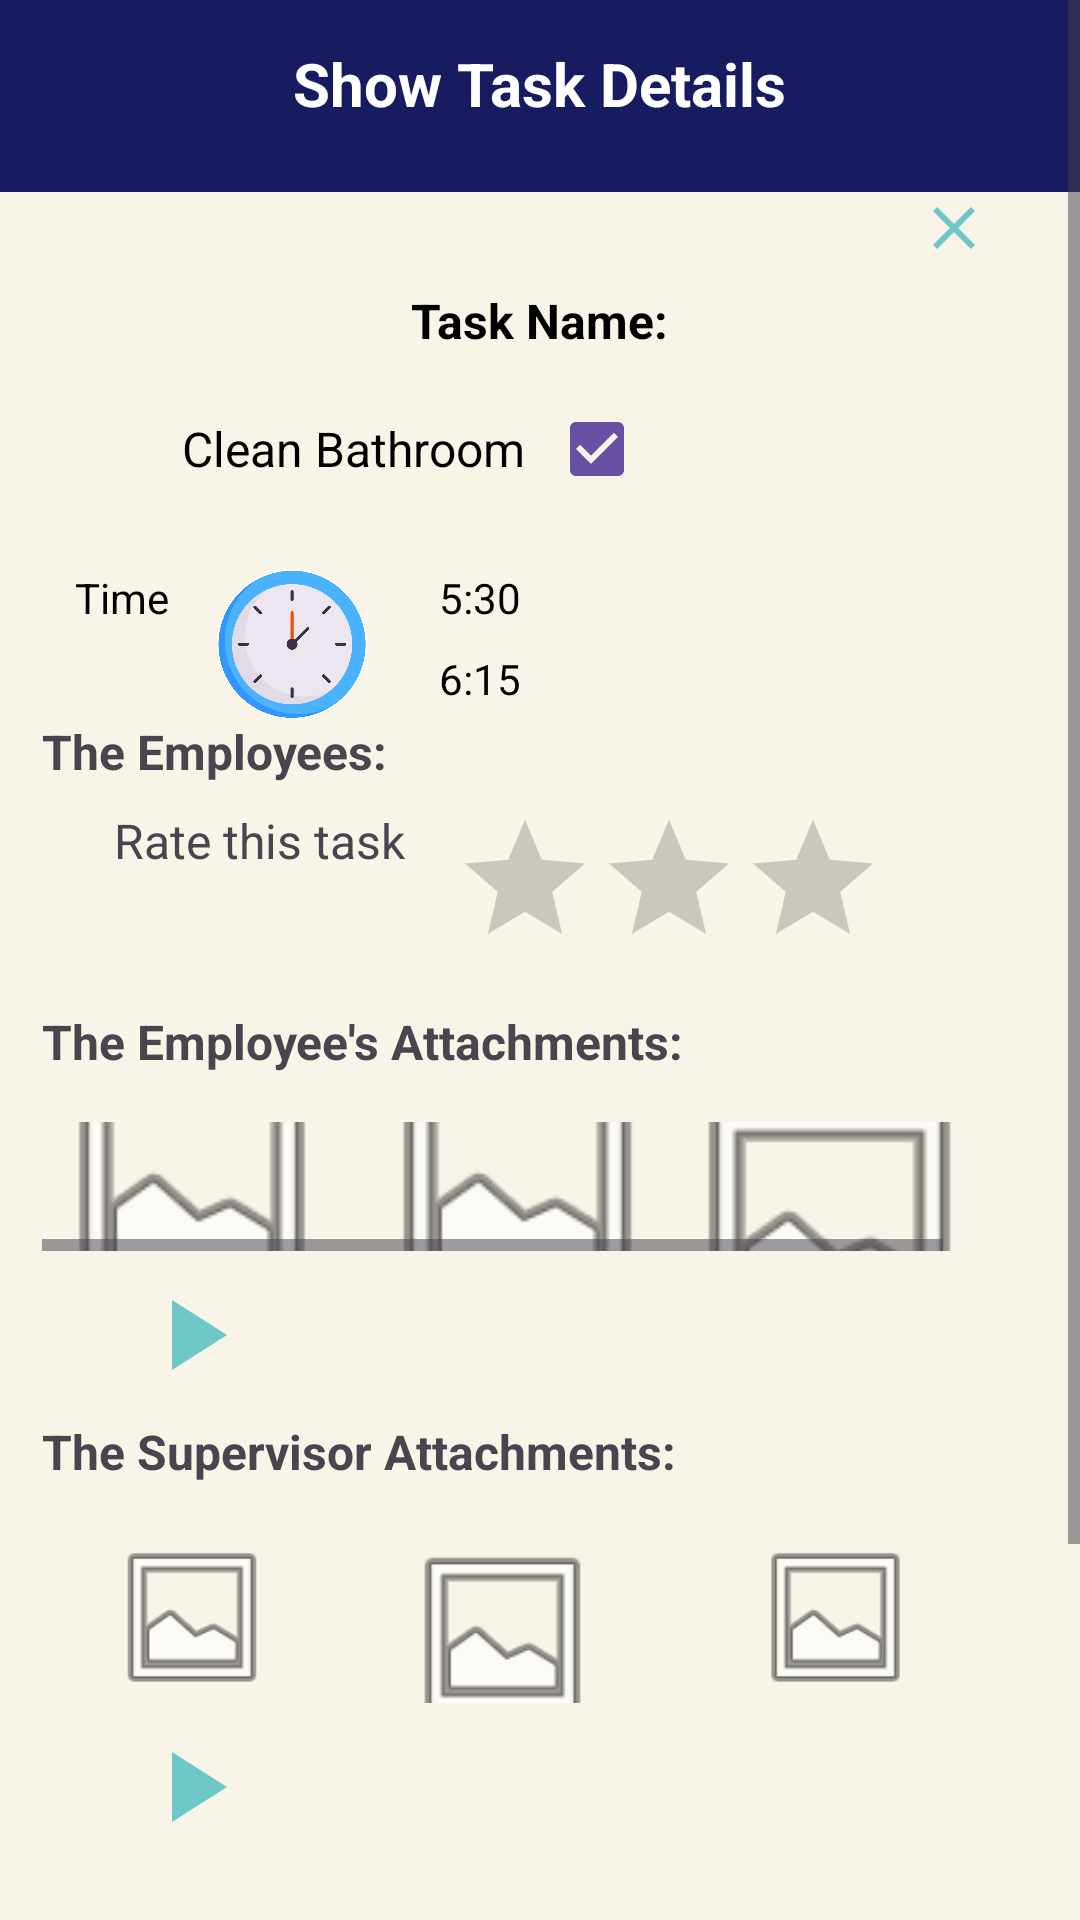

Here is an Android app screen rendered from its layout file. Give the layout XML and the strings, colors and styles it references.
<!-- AndroidManifest.xml: application theme Theme.DOIT1 -->
<!-- res/layout/show_task_details.xml -->
<?xml version="1.0" encoding="utf-8"?>
<ScrollView xmlns:android="http://schemas.android.com/apk/res/android"
    android:layout_width="match_parent"
    android:layout_height="match_parent"
    xmlns:tools="http://schemas.android.com/tools"
    android:background="#F8F4E8"
    tools:context=".MainActivity5"

    android:padding="0dp">

    <LinearLayout
        android:layout_width="match_parent"
        android:layout_height="wrap_content"
        android:orientation="vertical"
        android:gravity="center">


        <LinearLayout
            android:layout_width="match_parent"
            android:layout_height="64dp"
            android:background="#161C5F"
            android:gravity="center"
            android:orientation="vertical">

            <TextView
                android:layout_width="wrap_content"
                android:layout_height="wrap_content"
                android:paddingBottom="8dp"
                android:text="Show Task Details"
                android:textColor="#ffffff"
                android:textSize="20sp"
                android:textStyle="bold" />
        </LinearLayout>
        <LinearLayout
            android:layout_width="match_parent"
            android:layout_height="wrap_content"
            android:orientation="horizontal"
            >

            <TextView
                android:layout_width="wrap_content"
                android:layout_height="wrap_content"
                android:layout_weight="1" />

            <ImageView
                android:layout_width="24dp"
                android:layout_height="24dp"
                android:layout_marginEnd="30dp"
                android:src="@drawable/baseline_close_24" />
        </LinearLayout>


        <LinearLayout
            android:layout_width="match_parent"
            android:layout_height="wrap_content"
            android:orientation="vertical"
            android:gravity="center"
            android:paddingVertical="8dp">

            <TextView
                android:layout_width="wrap_content"
                android:layout_height="wrap_content"
                android:text="Task Name:"
                android:textSize="16sp"
                android:textStyle="bold"
                android:textColor="#000000" />

            <LinearLayout
                android:layout_width="389dp"
                android:layout_height="wrap_content"
                android:gravity="center_vertical"
                android:paddingVertical="8dp"
                android:paddingLeft="75dp"
                android:orientation="horizontal">

                <TextView
                    android:layout_width="wrap_content"
                    android:layout_height="wrap_content"
                    android:text="Clean Bathroom"
                    android:textColor="#000000"
                    android:textSize="16sp" />

                
                <FrameLayout
                    android:layout_width="wrap_content"
                    android:layout_height="wrap_content"
                    android:minWidth="48dp"
                    android:minHeight="48dp"
                    android:layout_marginStart="8dp">

                    <CheckBox
                        android:layout_width="wrap_content"
                        android:layout_height="wrap_content"
                        android:checked="true"
                        android:textColor="#000000" />
                </FrameLayout>

            </LinearLayout>
        </LinearLayout>


        <LinearLayout
            android:layout_width="350dp"
            android:layout_height="50dp"
            android:orientation="horizontal"
            android:paddingHorizontal="20dp">

            <TextView
                android:layout_width="wrap_content"
                android:layout_height="wrap_content"
                android:layout_marginEnd="16dp"
                android:layout_marginBottom="20dp"
                android:text="Time"
                android:textColor="#000000"
                android:textSize="14sp" />

            <ImageView
                android:layout_width="50dp"
                android:layout_height="50dp"
                android:layout_marginEnd="16dp"
                android:src="@drawable/clock" />

            <LinearLayout
                android:layout_width="wrap_content"
                android:layout_height="wrap_content"
                android:orientation="vertical"
                android:paddingLeft="8dp">

                <TextView
                    android:layout_width="wrap_content"
                    android:layout_height="wrap_content"
                    android:layout_marginBottom="8dp"
                    android:text="5:30"
                    android:textColor="#000000"
                    android:textSize="14sp" />

                <TextView
                    android:layout_width="wrap_content"
                    android:layout_height="wrap_content"
                    android:text="6:15"
                    android:textColor="#000000"
                    android:textSize="14sp" />
            </LinearLayout>
        </LinearLayout>


        <LinearLayout
            android:layout_width="372dp"
            android:layout_height="556dp"
            android:orientation="vertical"
            android:paddingLeft="20dp">

            <TextView
                android:layout_width="wrap_content"
                android:layout_height="wrap_content"
                android:text="The Employees:"
                android:textSize="16sp"
                android:textStyle="bold" />


            <LinearLayout
                android:layout_width="match_parent"
                android:layout_height="wrap_content"
                android:orientation="vertical">


                <LinearLayout
                    android:layout_width="291dp"
                    android:layout_height="67dp"
                    android:orientation="horizontal"
                    android:paddingVertical="8dp">

                    <TextView
                        android:layout_width="wrap_content"
                        android:layout_height="46dp"

                        android:layout_marginStart="24dp"
                        android:text="Rate this task"
                        android:textSize="16sp" />

                    <RatingBar
                        android:layout_width="wrap_content"
                        android:layout_height="wrap_content"
                        android:layout_marginStart="16dp"
                        android:numStars="3"
                        android:stepSize="1" />
                </LinearLayout>


            </LinearLayout>


            <TextView
                android:layout_width="wrap_content"
                android:layout_height="wrap_content"
                android:paddingVertical="8dp"
                android:text="The Employee's Attachments:"
                android:textSize="16sp"
                android:textStyle="bold" />


            <HorizontalScrollView
                android:layout_width="308dp"
                android:layout_height="59dp"
                android:paddingVertical="8dp"
                android:contentDescription="Employee attachment photo">

                <LinearLayout
                    android:layout_width="wrap_content"
                    android:layout_height="wrap_content"
                    android:orientation="horizontal">

                    <ImageView
                        android:id="@+id/employee_attachment_img1"
                        android:layout_width="100dp"
                        android:layout_height="match_parent"
                        android:scaleType="centerCrop"
                        android:src="@android:drawable/ic_menu_gallery" />

                    <ImageView
                        android:id="@+id/employee_attachment_img2"
                        android:layout_width="101dp"
                        android:layout_height="match_parent"
                        android:layout_marginStart="8dp"
                        android:scaleType="centerCrop"
                        android:src="@android:drawable/ic_menu_gallery" />

                    <ImageView
                        android:id="@+id/employee_attachment_img3"
                        android:layout_width="107dp"
                        android:layout_height="69dp"
                        android:scaleType="centerCrop"
                        android:src="@android:drawable/ic_menu_gallery" />

                </LinearLayout>
            </HorizontalScrollView>

            <LinearLayout
                android:layout_width="wrap_content"
                android:layout_height="wrap_content"
                android:orientation="horizontal">

                <ImageView
                    android:layout_width="100dp"
                    android:layout_height="match_parent"
                    android:src="@drawable/baseline_play_arrow_24" />

                <ImageView
                    android:layout_width="107dp"
                    android:layout_height="40dp"
                    android:src="@drawable/wave" />

            </LinearLayout>

            <TextView
                android:layout_width="wrap_content"
                android:layout_height="wrap_content"
                android:paddingVertical="8dp"
                android:text="The Supervisor Attachments:"
                android:textSize="16sp"
                android:textStyle="bold" />

            <HorizontalScrollView
                android:layout_width="380dp"
                android:layout_height="73dp"
                android:paddingVertical="8dp"
                android:contentDescription="Employee attachment photo">

                <LinearLayout
                    android:layout_width="wrap_content"
                    android:layout_height="wrap_content"
                    android:orientation="horizontal">

                    <ImageView
                        android:layout_width="100dp"
                        android:layout_height="match_parent"
                        android:src="@android:drawable/ic_menu_gallery" />

                    <ImageView
                        android:layout_width="107dp"
                        android:layout_height="69dp"
                        android:src="@android:drawable/ic_menu_gallery" />

                    <ImageView
                        android:layout_width="99dp"
                        android:layout_height="match_parent"
                        android:layout_marginStart="8dp"
                        android:src="@android:drawable/ic_menu_gallery" />
                </LinearLayout>

            </HorizontalScrollView>

            <LinearLayout
                android:layout_width="wrap_content"
                android:layout_height="wrap_content"
                android:orientation="horizontal">

                <ImageView
                    android:layout_width="100dp"
                    android:layout_height="match_parent"
                    android:src="@drawable/baseline_play_arrow_24" />

                <ImageView
                    android:layout_width="107dp"
                    android:layout_height="40dp"
                    android:src="@drawable/wave" />

            </LinearLayout>

            <Button
                android:id="@+id/CompleteButton"
                android:layout_width="330dp"
                android:layout_height="50dp"
                android:layout_marginTop="20dp"
                android:backgroundTint="#888888"
                android:text="Complete"
                android:textColor="#ffffff"
                android:textStyle="bold" />

        </LinearLayout>

    </LinearLayout>

</ScrollView>
    
    
    
<!-- resources referenced by this layout -->
<resources>
  <!-- drawable baseline_close_24 (drawable) -->
  <vector xmlns:android="http://schemas.android.com/apk/res/android" android:height="24dp" android:tint="#6FC8C8" android:viewportHeight="24" android:viewportWidth="24" android:width="24dp">
        
      <path android:fillColor="@android:color/white" android:pathData="M19,6.41L17.59,5 12,10.59 6.41,5 5,6.41 10.59,12 5,17.59 6.41,19 12,13.41 17.59,19 19,17.59 13.41,12z"/>
      
  </vector>
  <!-- drawable baseline_play_arrow_24 (drawable) -->
  <vector xmlns:android="http://schemas.android.com/apk/res/android" android:height="24dp" android:tint="#6FC8C8" android:viewportHeight="24" android:viewportWidth="24" android:width="24dp">
        
      <path android:fillColor="@android:color/white" android:pathData="M8,5v14l11,-7z"/>
      
  </vector>
  <!-- drawable clock: png bitmap (drawable, 297456 bytes) -->
  <!-- drawable p1: png bitmap (drawable, 188925 bytes) -->
  <!-- drawable photo2: png bitmap (drawable, 132389 bytes) -->
  <!-- drawable photo3: png bitmap (drawable, 152604 bytes) -->
  <style name="Theme.DOIT1" parent="Base.Theme.DOIT1" />
  <style name="Base.Theme.DOIT1" parent="Theme.Material3.DayNight.NoActionBar">
          
          
      </style>
</resources>
